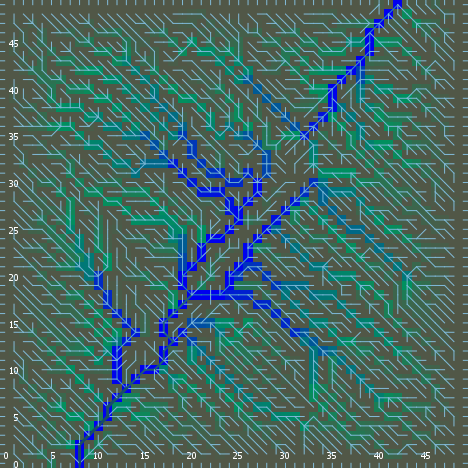

Source data for this figure (header and first rows):
export-world data (NetLogo 6.0.4)
land_05_withInitialEcologicalCommunities…
05/11/2020 14:36:55:460 +0100
RANDOM STATE
0 0 -1727483681 355 0.9024511816891098 f…
GLOBALS
min-pxcor, max-pxcor, min-pycor, max-pycor, perspective, subject, nextIndex, directed-links, ticks, display-mode, ecol_brushfrequencyinflection, ecol_brushfrequencyrate, ecol_grassfrequencyinflection, ecol_grassfrequencyrate, ecol_woodfrequencyinflection, ecol_woodfrequencyrate, elevationdistribution, elev_algorithm-style, elev_featureanglerange, elev_inversioniterations, elev_noise, elev_numdepressions, elev_numprotuberances, elev_numranges
0, 49, 0, 49, 0, nobody, 2600, "UNDIRECTED", -1, "ecological community composition", 11.38, 0.04875, 4.22, 0.05534, 40.85, 0.02111, [28.186550248284856 32.69906944992514 28…, "C#", 12.49, 1.69, 1.178, 1, 8, 93
TURTLES
who, color, heading, xcor, ycor, shape, label, label-color, breed, hidden?, size, pen-size, pen-mode, numpoints
0, 85, 183, 4, 8, "default", "", 9.9, {breed flowholders}, true, 1, 1, "up", 
1, 75, 240, 14, 2, "default", "", 9.9, {breed flowholders}, true, 1, 1, "up", 
2, 55, 58, 12, 33, "default", "", 9.9, {breed flowholders}, true, 1, 1, "up", 
3, 115, 149, 13, 7, "default", "", 9.9, {breed flowholders}, true, 1, 1, "up", 
4, 5, 67, 16, 27, "default", "", 9.9, {breed flowholders}, true, 1, 1, "up", 
5, 75, 256, 23, 42, "default", "", 9.9, {breed flowholders}, true, 1, 1, "up", 
6, 85, 207, 10, 3, "default", "", 9.9, {breed flowholders}, true, 1, 1, "up", 
7, 65, 8, 48, 30, "default", "", 9.9, {breed flowholders}, true, 1, 1, "up", 
8, 125, 248, 8, 40, "default", "", 9.9, {breed flowholders}, true, 1, 1, "up", 
9, 115, 123, 39, 32, "default", "", 9.9, {breed flowholders}, true, 1, 1, "up", 
10, 135, 140, 34, 44, "default", "", 9.9, {breed flowholders}, true, 1, 1, "up", 
11, 65, 103, 21, 7, "default", "", 9.9, {breed flowholders}, true, 1, 1, "up", 
12, 55, 309, 4, 17, "default", "", 9.9, {breed flowholders}, true, 1, 1, "up", 
13, 85, 177, 39, 20, "default", "", 9.9, {breed flowholders}, true, 1, 1, "up", 
14, 45, 30, 29, 35, "default", "", 9.9, {breed flowholders}, true, 1, 1, "up", 
15, 15, 169, 22, 34, "default", "", 9.9, {breed flowholders}, true, 1, 1, "up", 
16, 105, 138, 31, 10, "default", "", 9.9, {breed flowholders}, true, 1, 1, "up", 
17, 115, 40, 14, 47, "default", "", 9.9, {breed flowholders}, true, 1, 1, "up", 
18, 105, 219, 23, 22, "default", "", 9.9, {breed flowholders}, true, 1, 1, "up", 
19, 25, 187, 44, 19, "default", "", 9.9, {breed flowholders}, true, 1, 1, "up", 
20, 5, 239, 4, 1, "default", "", 9.9, {breed flowholders}, true, 1, 1, "up", 
21, 95, 175, 15, 7, "default", "", 9.9, {breed flowholders}, true, 1, 1, "up", 
22, 97, 180, 29, 0, "line half", "", 9.9, {breed flowholders}, false, 1, 1, "up", 
23, 97, 270, 0, 27, "line half", "", 9.9, {breed flowholders}, false, 1, 1, "up", 
24, 25, 119, 43, 30, "default", "", 9.9, {breed flowholders}, true, 1, 1, "up", 
25, 65, 145, 24, 2, "default", "", 9.9, {breed flowholders}, true, 1, 1, "up", 
26, 75, 325, 45, 27, "default", "", 9.9, {breed flowholders}, true, 1, 1, "up", 
27, 35, 98, 30, 22, "default", "", 9.9, {breed flowholders}, true, 1, 1, "up", 
28, 85, 189, 29, 27, "default", "", 9.9, {breed flowholders}, true, 1, 1, "up", 
29, 35, 19, 6, 31, "default", "", 9.9, {breed flowholders}, true, 1, 1, "up", 
30, 125, 119, 11, 28, "default", "", 9.9, {breed flowholders}, true, 1, 1, "up", 
31, 135, 138, 45, 42, "default", "", 9.9, {breed flowholders}, true, 1, 1, "up", 
32, 15, 282, 47, 26, "default", "", 9.9, {breed flowholders}, true, 1, 1, "up", 
33, 115, 72, 45, 43, "default", "", 9.9, {breed flowholders}, true, 1, 1, "up", 
34, 15, 266, 6, 19, "default", "", 9.9, {breed flowholders}, true, 1, 1, "up", 
35, 75, 352, 38, 30, "default", "", 9.9, {breed flowholders}, true, 1, 1, "up", 
36, 35, 35, 1, 37, "default", "", 9.9, {breed flowholders}, true, 1, 1, "up", 
37, 135, 43, 38, 23, "default", "", 9.9, {breed flowholders}, true, 1, 1, "up", 
38, 15, 92, 46, 5, "default", "", 9.9, {breed flowholders}, true, 1, 1, "up", 
39, 85, 206, 8, 47, "default", "", 9.9, {breed flowholders}, true, 1, 1, "up", 
40, 105, 140, 48, 39, "default", "", 9.9, {breed flowholders}, true, 1, 1, "up", 
41, 65, 20, 10, 23, "default", "", 9.9, {breed flowholders}, true, 1, 1, "up", 
42, 15, 15, 40, 27, "default", "", 9.9, {breed flowholders}, true, 1, 1, "up", 
43, 125, 213, 47, 45, "default", "", 9.9, {breed flowholders}, true, 1, 1, "up", 
44, 125, 282, 46, 9, "default", "", 9.9, {breed flowholders}, true, 1, 1, "up", 
45, 25, 195, 12, 4, "default", "", 9.9, {breed flowholders}, true, 1, 1, "up", 
46, 35, 38, 14, 39, "default", "", 9.9, {breed flowholders}, true, 1, 1, "up", 
47, 45, 111, 5, 22, "default", "", 9.9, {breed flowholders}, true, 1, 1, "up", 
48, 115, 13, 4, 32, "default", "", 9.9, {breed flowholders}, true, 1, 1, "up", 
49, 15, 297, 22, 21, "default", "", 9.9, {breed flowholders}, true, 1, 1, "up", 
50, 75, 335, 38, 6, "default", "", 9.9, {breed flowholders}, true, 1, 1, "up", 
... 11,288 more rows
